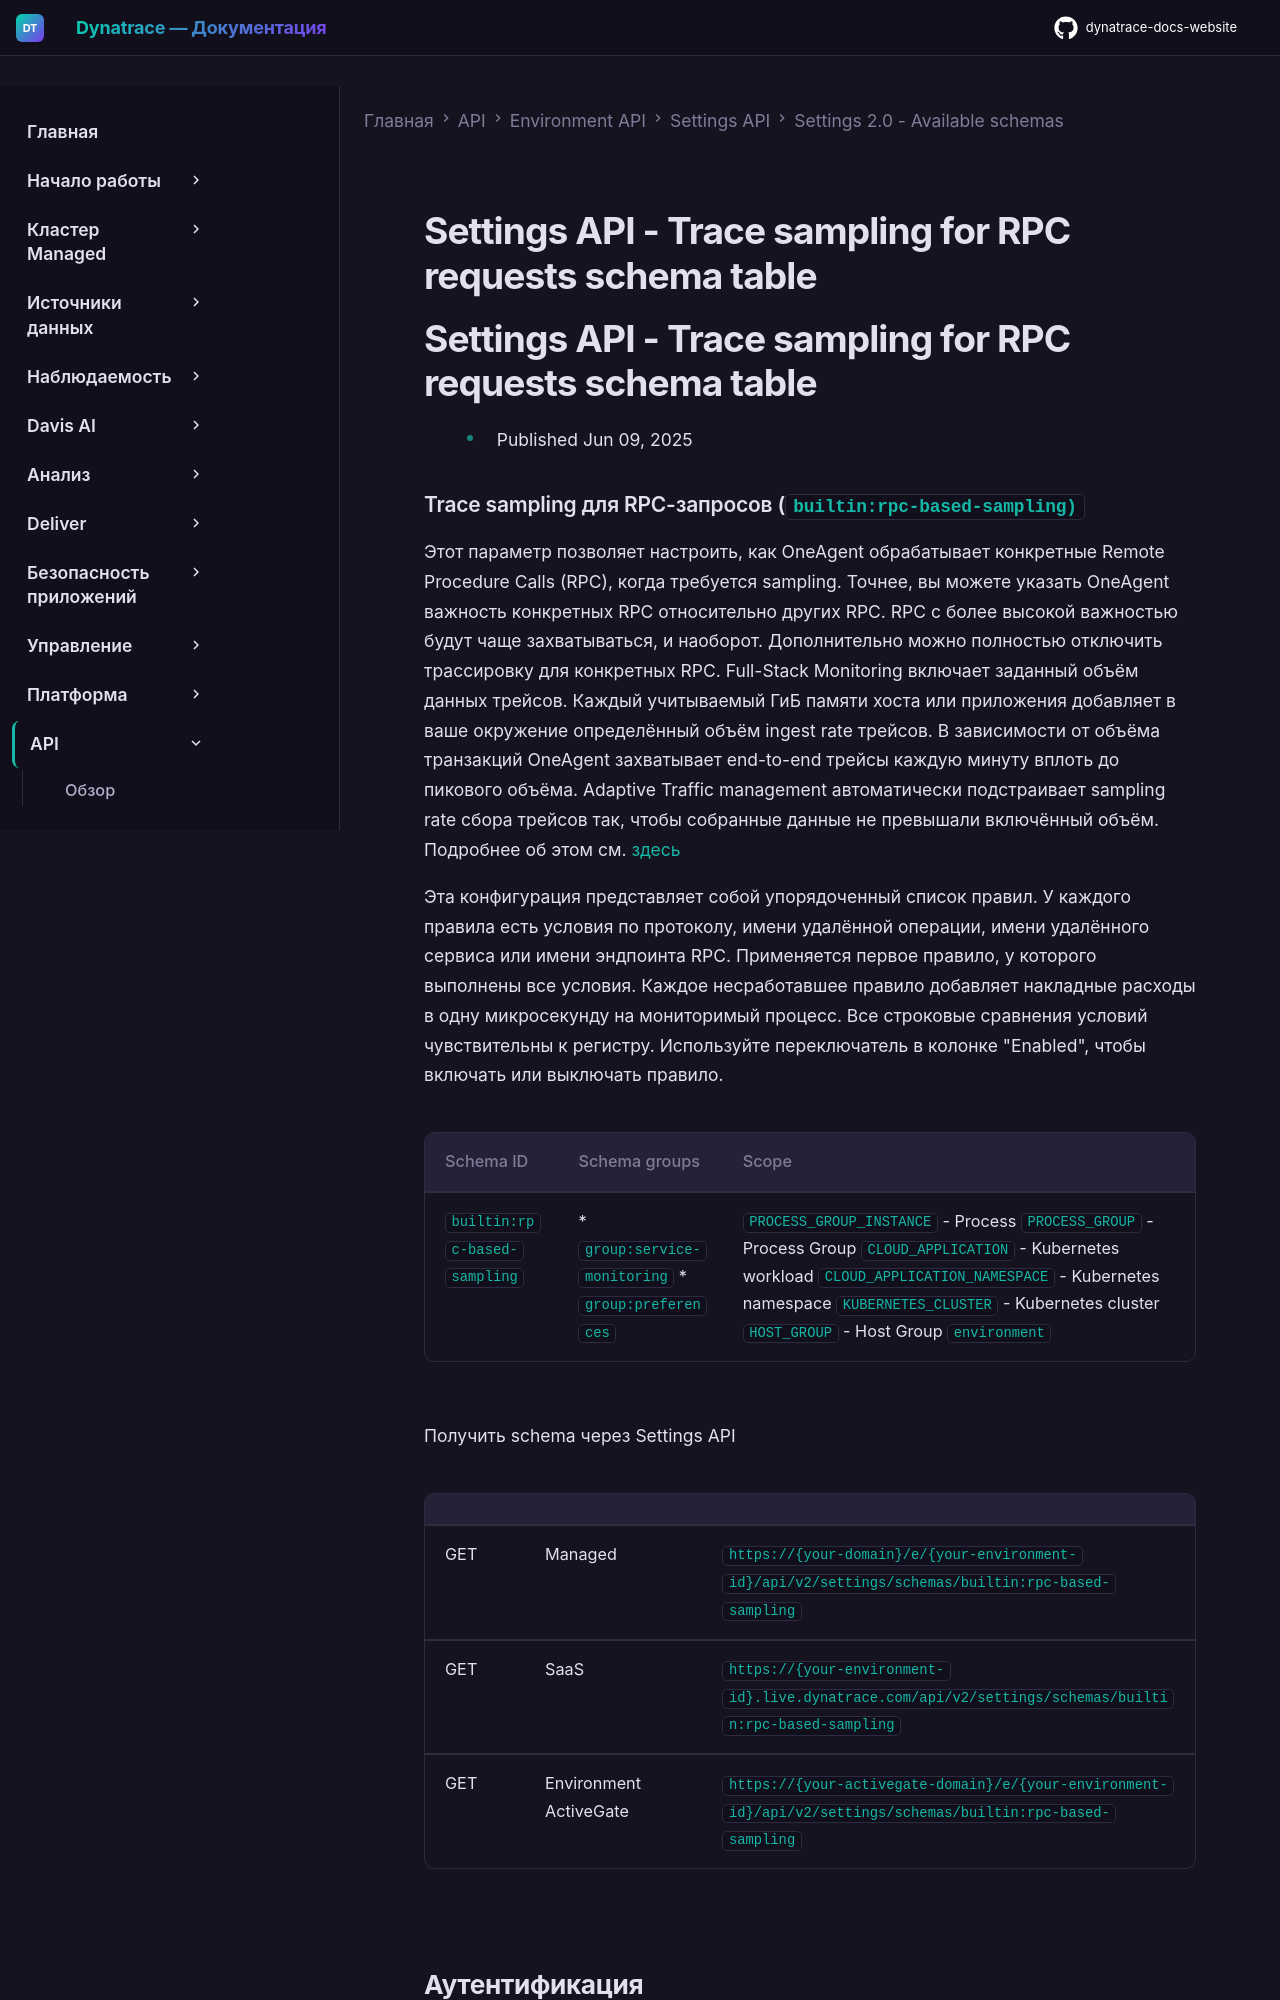

repository: Yerkebulan-Ardabayev/dynatrace-docs-website · page: managed-ru/dynatrace-api/environment-api/settings/schemas/builtin-rpc-based-sampling/index.html · generator: mkdocs

---
title: Settings API - Trace sampling for RPC requests schema table
source: https://docs.dynatrace.com/managed/dynatrace-api/environment-api/settings/schemas/builtin-rpc-based-sampling
scraped: 2026-05-12T11:45:54.821599
---

# Settings API - Trace sampling for RPC requests schema table

# Settings API - Trace sampling for RPC requests schema table

* Published Jun 09, 2025
